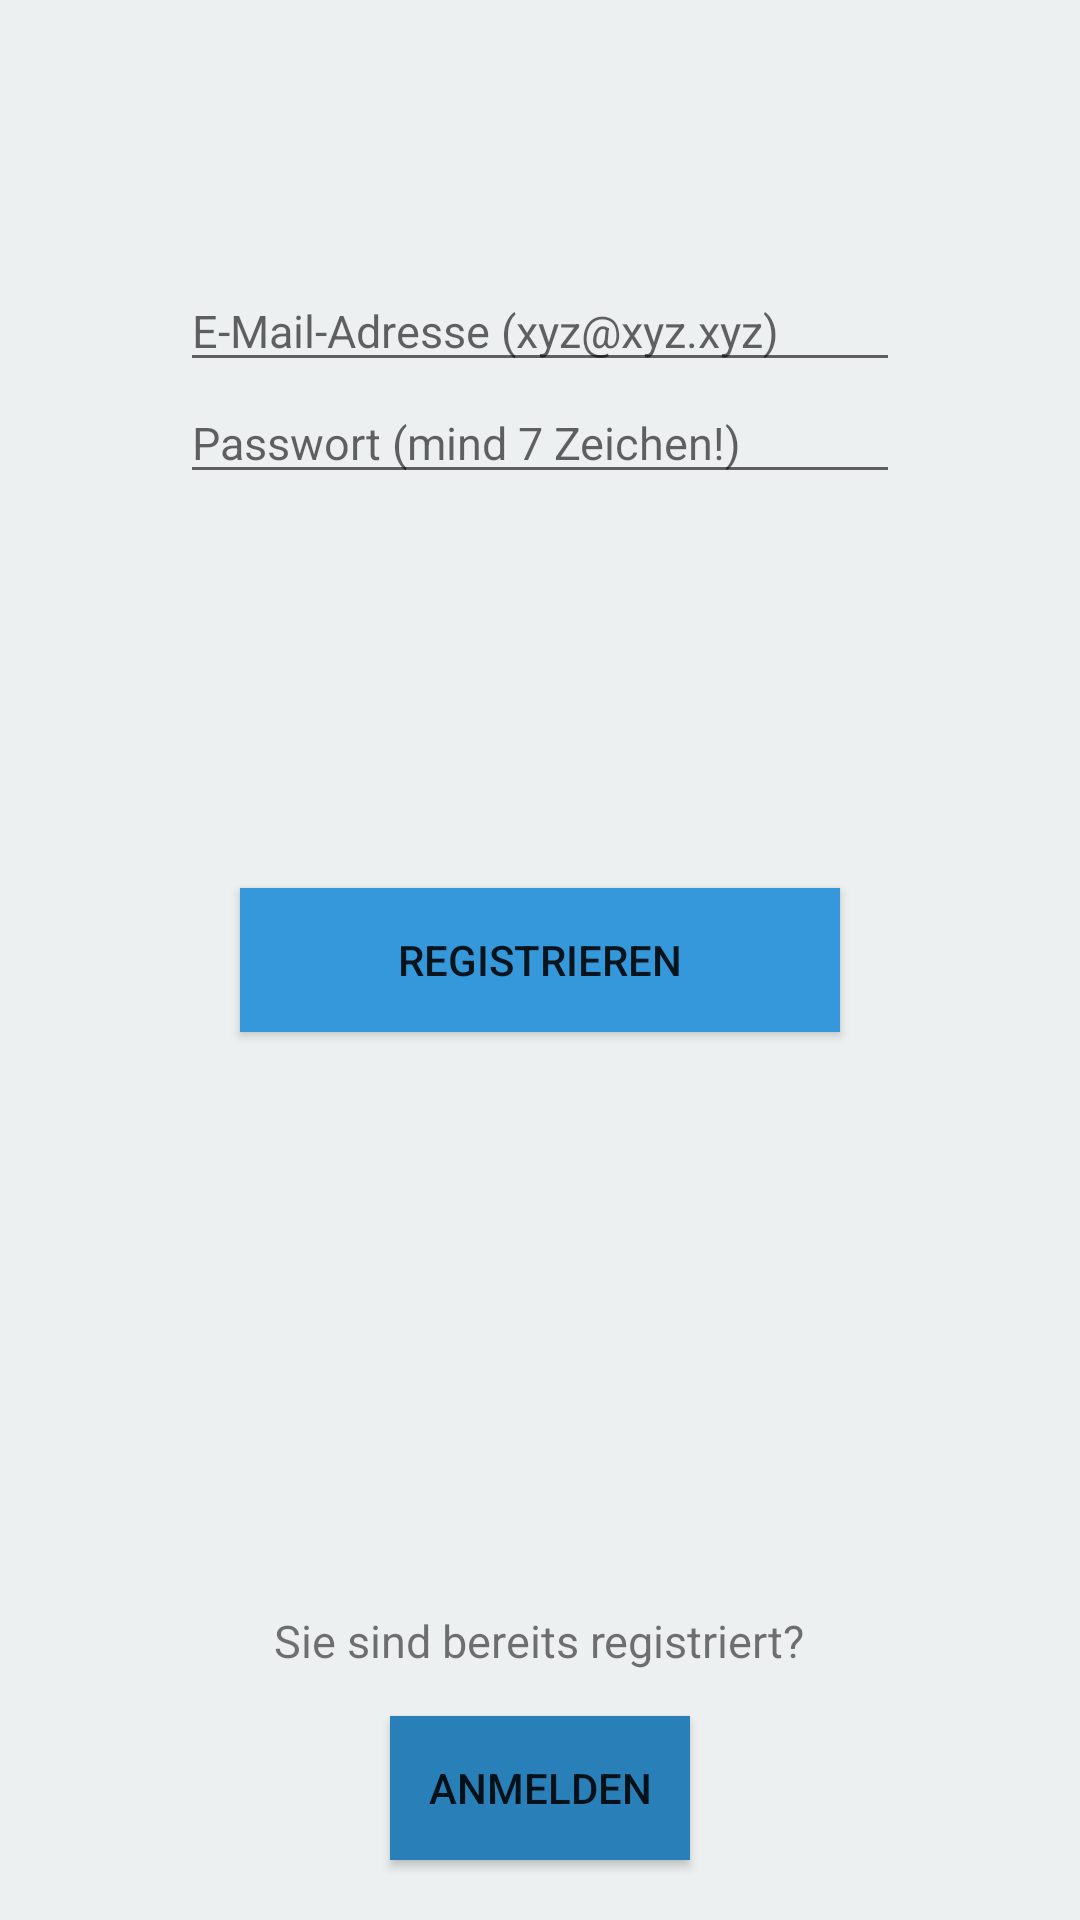

Here is an Android app screen rendered from its layout file. Give the layout XML and the strings, colors and styles it references.
<!-- AndroidManifest.xml: application theme AppTheme -->
<!-- res/layout/activity_registrieren.xml -->
<?xml version="1.0" encoding="utf-8"?>
<RelativeLayout xmlns:android="http://schemas.android.com/apk/res/android"
    android:orientation="vertical" android:layout_width="match_parent"
    android:layout_height="match_parent"
    android:background="@color/white">

    <Button
        android:layout_width="wrap_content"
        android:layout_height="wrap_content"
        android:text="@string/registrieren"
        android:id="@+id/buttonRegistrieren"
        android:background="@color/light_blue_1"
        android:width="200dp"
        android:layout_centerVertical="true"
        android:layout_centerHorizontal="true" />

    <Button
        android:layout_width="wrap_content"
        android:layout_height="wrap_content"
        android:text="@string/anmelden"
        android:id="@+id/buttonAnmeldenAkt"
        android:background="@color/light_blue_2"
        android:width="100dp"
        android:layout_alignParentBottom="true"
        android:layout_centerHorizontal="true"
        android:layout_marginBottom="20dp" />



    <EditText
        android:layout_width="match_parent"
        android:layout_height="wrap_content"
        android:inputType="textEmailAddress"
        android:ems="10"
        android:textSize="15sp"
        android:id="@+id/editTextEmailAdressReg"
        android:hint="@string/emailAdresseHint"
        android:layout_alignParentTop="true"
        android:layout_marginTop="90dp"
        android:layout_alignParentLeft="true"
        android:layout_alignParentStart="true"
        android:layout_alignParentRight="true"
        android:layout_alignParentEnd="true"
        android:layout_marginLeft="60dp"
        android:layout_marginRight="60dp"/>

    <EditText
        android:layout_width="match_parent"
        android:layout_height="wrap_content"
        android:inputType="textPassword"
        android:ems="10"
        android:textSize="15sp"
        android:id="@+id/editTextPasswordReg"
        android:hint="@string/passwordHint"
        android:layout_below="@+id/editTextEmailAdressReg"
        android:layout_marginLeft="60dp"
        android:layout_marginRight="60dp"/>

    <TextView
        android:layout_width="wrap_content"
        android:layout_height="wrap_content"
        android:textSize="15sp"
        android:text="@string/alreadyregisteredText"
        android:id="@+id/textViewAlreadyRegistered"
        android:gravity="center"
        android:layout_above="@+id/buttonAnmeldenAkt"
        android:layout_centerHorizontal="true"
        android:layout_marginBottom="15dp"/>

    <TextView
        android:layout_width="match_parent"
        android:layout_height="wrap_content"
        android:text=""
        android:textColor="#FF0000"
        android:id="@+id/textViewDiskurs"
        android:layout_above="@+id/buttonRegistrieren"
        android:layout_marginBottom="30dp"
        android:layout_marginLeft="80dp"
        android:layout_marginRight="80dp"/>


</RelativeLayout>
<!-- resources referenced by this layout -->
<resources>
  <color name="light_blue_1">#3498DB</color>
  <color name="light_blue_2">#2980B9</color>
  <color name="white">#ECF0F1</color>
  <string name="alreadyregisteredText">Sie sind bereits registriert?</string>
  <string name="anmelden">Anmelden</string>
  <string name="emailAdresseHint">E-Mail-Adresse (xyz@xyz.xyz)</string>
  <string name="passwordHint">Passwort (mind 7 Zeichen!)</string>
  <string name="registrieren">Registrieren</string>
</resources>
